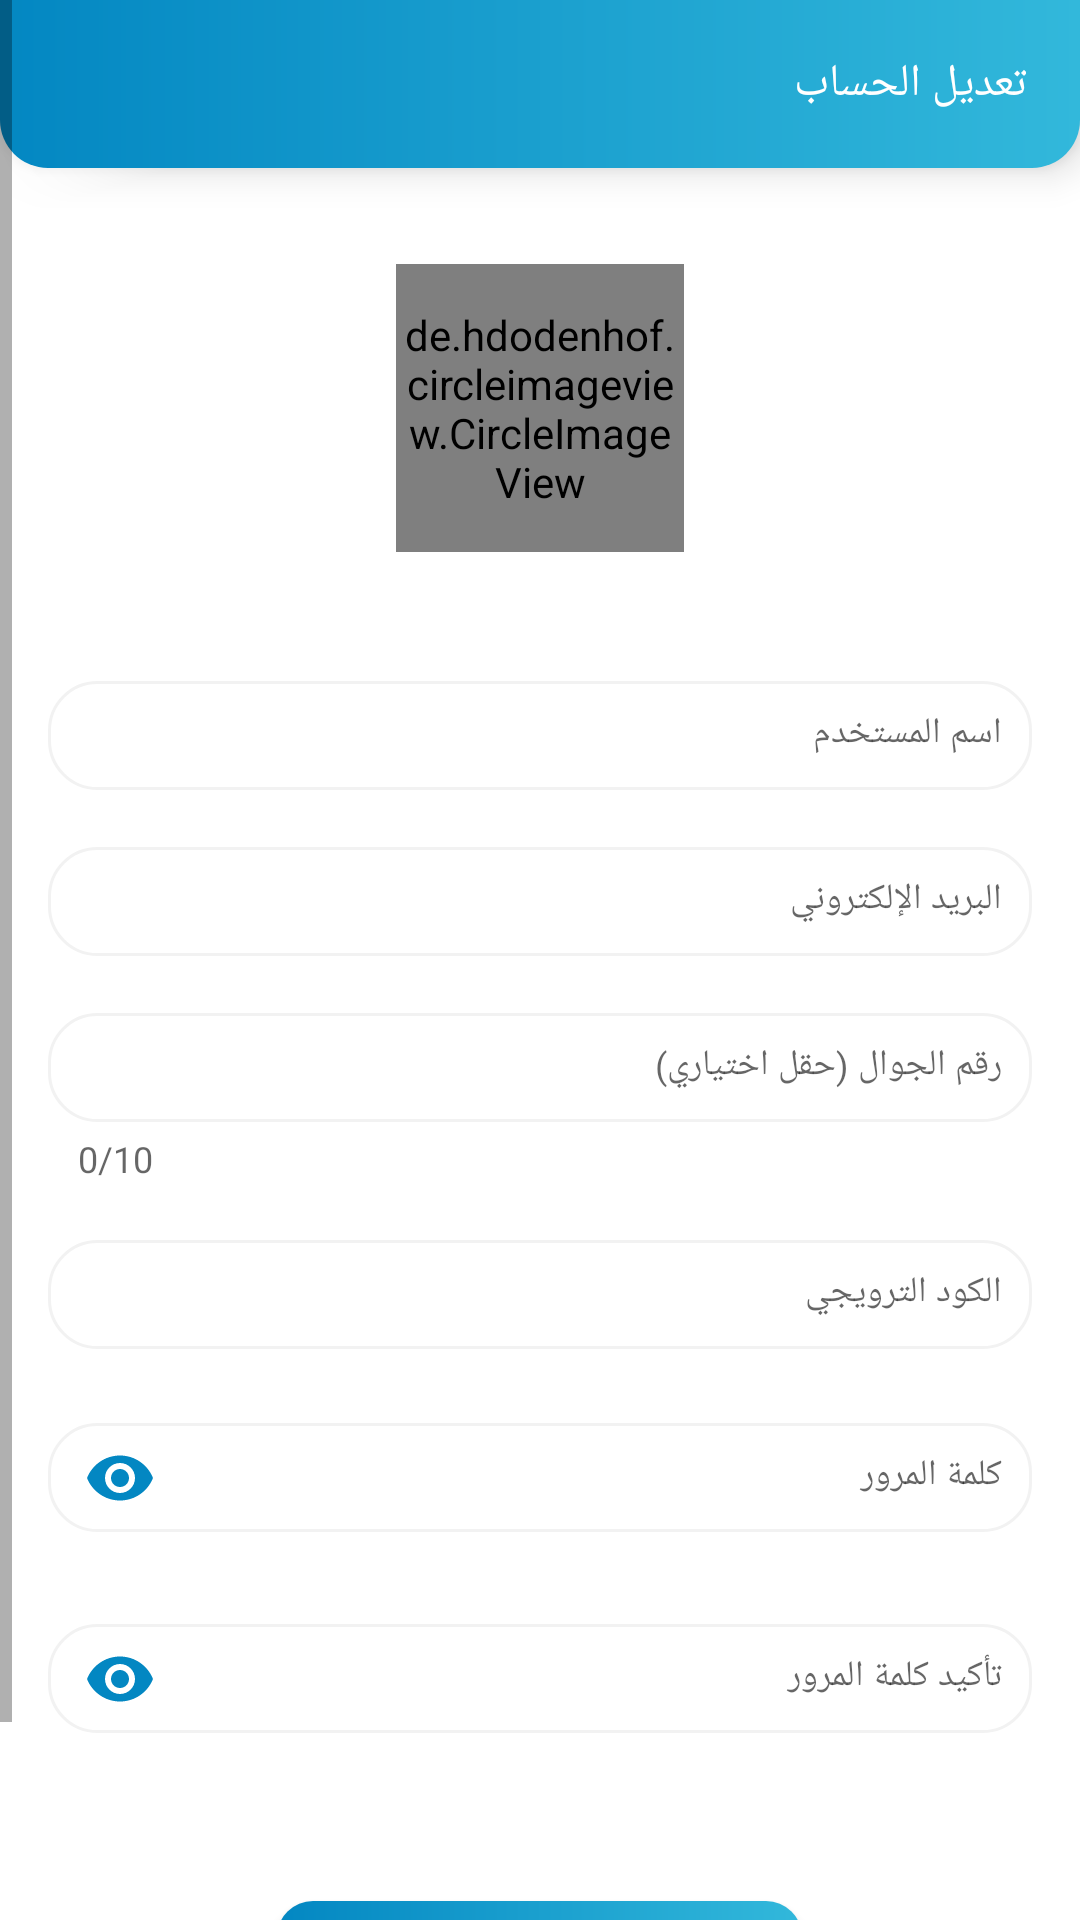

Reconstruct the res/layout file that produces this screen, plus the resources it refers to.
<!-- AndroidManifest.xml: application theme AppTheme -->
<!-- res/layout/activity_settings.xml -->
<?xml version="1.0" encoding="utf-8"?>
<ScrollView xmlns:android="http://schemas.android.com/apk/res/android"
    xmlns:app="http://schemas.android.com/apk/res-auto"
    xmlns:tools="http://schemas.android.com/tools"
    android:layout_width="match_parent"
    android:layout_height="match_parent"
    android:fillViewport="true"
    android:fitsSystemWindows="true"
    android:layoutDirection="rtl"
    android:textDirection="rtl">

    <LinearLayout
        android:layout_width="match_parent"
        android:layout_height="wrap_content"
        android:orientation="vertical">

        <RelativeLayout
            android:id="@+id/fake_toolbar"
            android:layout_width="match_parent"
            android:layout_height="?attr/actionBarSize"
            android:background="@drawable/toolbar_background"
            android:elevation="8dp"
            android:padding="8dp">

            <TextView
                style="@style/Base.TextAppearance.AppCompat.Medium"
                android:layout_width="wrap_content"
                android:layout_height="wrap_content"
                android:layout_marginRight="10dp"
                android:textSize="15sp"
                android:layout_centerVertical="true"
                android:text="تعديل الحساب"
                android:textColor="@color/white"
                tools:ignore="RtlHardcoded" />

            <ImageView
                android:id="@+id/back_btn"
                android:layout_width="wrap_content"
                android:layout_height="wrap_content"
                android:layout_alignParentEnd="true"
                android:layout_centerVertical="true"
                android:layout_marginEnd="8dp"
                android:padding="8dp"
                android:src="@drawable/ic_back" />

        </RelativeLayout>

        <de.hdodenhof.circleimageview.CircleImageView
            android:id="@+id/profile_image"
            android:layout_width="96dp"
            android:layout_height="96dp"
            android:layout_gravity="center_horizontal"
            android:layout_marginTop="32dp"
            android:src="@drawable/camera_newest" />

        <android.support.design.widget.TextInputLayout
            android:id="@+id/ed_user_name_layout"
            android:layout_width="match_parent"
            android:layout_height="wrap_content"
            android:layout_marginEnd="16dp"
            android:layout_marginStart="16dp"
            android:layout_marginTop="32dp"
            android:inputType="textAutoComplete">

            <EditText
                android:hint="@string/user_name"
                android:id="@+id/ed_user_name"
                android:textSize="12sp"
                android:inputType="textPersonName"
                android:layout_width="match_parent"
                android:layout_height="wrap_content"
                android:background="@drawable/rounded_bg_for_edit_text"
                android:padding="10dp" />
        </android.support.design.widget.TextInputLayout>

        <android.support.design.widget.TextInputLayout
            android:id="@+id/ed_email_layout"
            android:layout_width="match_parent"
            android:layout_height="wrap_content"
            android:layout_marginEnd="16dp"
            android:layout_marginStart="16dp"
            android:layout_marginTop="8dp"
            android:inputType="textAutoComplete">

            <EditText
                android:hint="@string/email"
                android:id="@+id/ed_email"
                android:inputType="textEmailAddress"
                android:layout_width="match_parent"
                android:layout_height="wrap_content"
                android:background="@drawable/rounded_bg_for_edit_text"
                android:padding="10dp"
                android:textSize="12sp"/>
        </android.support.design.widget.TextInputLayout>

        <android.support.design.widget.TextInputLayout
            android:id="@+id/ed_phone_number_layout"
            android:layout_width="match_parent"
            android:layout_height="wrap_content"
            android:layout_marginEnd="16dp"
            android:layout_marginStart="16dp"
            android:layout_marginTop="8dp"
            android:inputType="phone"
            app:counterEnabled="true"
            app:counterMaxLength="10">

            <EditText
                android:hint="رقم الجوال (حقل اختياري)"
                android:id="@+id/ed_phone_number"
                android:layout_width="match_parent"
                android:maxLength="10"
                android:importantForAutofill="noExcludeDescendants"
                android:layout_height="wrap_content"
                android:background="@drawable/rounded_bg_for_edit_text"
                android:inputType="phone"
                android:padding="10dp"
                android:textSize="12sp" />
        </android.support.design.widget.TextInputLayout>

        <android.support.design.widget.TextInputLayout
            android:id="@+id/ed_promo_code_layout"
            android:layout_width="match_parent"
            android:layout_height="wrap_content"
            android:layout_marginEnd="16dp"
            android:layout_marginStart="16dp"
            android:layout_marginTop="8dp"
            android:inputType="textAutoComplete">

            <EditText
                android:hint="الكود الترويجي"
                android:id="@+id/ed_promo_code"
                android:enabled="false"
                android:layout_width="match_parent"
                android:layout_height="wrap_content"
                android:background="@drawable/rounded_bg_for_edit_text"
                android:padding="10dp"
                android:textSize="12sp"
                android:inputType="number"/>
        </android.support.design.widget.TextInputLayout>

        <android.support.design.widget.TextInputLayout
            android:id="@+id/ed_password_layout"
            android:layout_width="match_parent"
            android:layout_height="wrap_content"
            android:layout_marginEnd="16dp"
            android:layout_marginStart="16dp"
            android:layout_marginTop="8dp"
            app:passwordToggleEnabled="true"
            app:passwordToggleTint="@color/colorPrimary">

            <EditText
                android:hint="@string/password"

                android:id="@+id/ed_password"
                android:layout_width="match_parent"
                android:layout_height="wrap_content"
                android:background="@drawable/rounded_bg_for_edit_text"
                android:inputType="textPassword"
                android:padding="10dp"
                android:textSize="12sp" />
        </android.support.design.widget.TextInputLayout>

        <android.support.design.widget.TextInputLayout
            android:id="@+id/ed_re_password_layout"
            android:layout_width="match_parent"
            android:layout_height="wrap_content"
            android:layout_marginEnd="16dp"
            android:layout_marginStart="16dp"
            android:layout_marginTop="8dp"
            app:passwordToggleEnabled="true"
            app:passwordToggleTint="@color/colorPrimary">

            <EditText
                android:hint="@string/re_enter_password"
                android:id="@+id/ed_re_password"
                android:layout_width="match_parent"
                android:layout_height="wrap_content"
                android:background="@drawable/rounded_bg_for_edit_text"
                android:inputType="textPassword"
                android:padding="10dp"
                android:textSize="12sp" />
        </android.support.design.widget.TextInputLayout>

        <Button
            android:id="@+id/btn_save"
            android:layout_width="175dp"
            android:layout_height="wrap_content"
            android:layout_gravity="center_horizontal"
            android:layout_marginBottom="32dp"
            android:layout_marginTop="50dp"
            android:textSize="12sp"
            android:background="@drawable/green_btn_bg"
            android:drawableStart="@drawable/ic_pin"
            android:text="حفظ التغيرات"
            android:textColor="@color/white" />

    </LinearLayout>
</ScrollView>
<!-- resources referenced by this layout -->
<resources>
  <color name="colorPrimary">#0387C2</color>
  <color name="white">#fff</color>
  <!-- drawable camera_newest: png bitmap (drawable-hdpi, 43970 bytes) -->
  <!-- drawable green_btn_bg (drawable) -->
  <?xml version="1.0" encoding="utf-8"?>
  <shape xmlns:android="http://schemas.android.com/apk/res/android"
      android:shape="rectangle">
      <corners android:radius="12dp" />
      <gradient
          android:endColor="#32B8DB"
          android:startColor="#0387C2" />
      <padding
          android:left="32dp"
          android:right="32dp" />
  </shape>
  <!-- drawable ic_pin (drawable) -->
  <vector xmlns:android="http://schemas.android.com/apk/res/android"
      android:width="24dp"
      android:height="24dp"
      android:autoMirrored="true"
      android:viewportHeight="24.0"
      android:viewportWidth="24.0">
      <path
          android:fillColor="#FFFFFF"
          android:pathData="M3,17.25V21h3.75L17.81,9.94l-3.75,-3.75L3,17.25zM20.71,7.04c0.39,-0.39 0.39,-1.02 0,-1.41l-2.34,-2.34c-0.39,-0.39 -1.02,-0.39 -1.41,0l-1.83,1.83 3.75,3.75 1.83,-1.83z" />
  </vector>
  <!-- drawable rounded_bg_for_edit_text (drawable) -->
  <?xml version="1.0" encoding="utf-8"?>
  <shape xmlns:android="http://schemas.android.com/apk/res/android"
      android:shape="rectangle">
      <solid android:color="@color/white" />
      <corners android:radius="16dp"/>
      <stroke android:width="1dp" android:color="@color/light_gray"/>
  </shape>
  <!-- drawable toolbar_background (drawable) -->
  <?xml version="1.0" encoding="utf-8"?>
  <shape xmlns:android="http://schemas.android.com/apk/res/android"
      android:shape="rectangle">
      <corners
          android:bottomLeftRadius="16dp"
          android:bottomRightRadius="16dp" />
  
      <gradient
          android:endColor="#32B8DB"
          android:startColor="#0387C2" />
  </shape>
  <string name="email">البريد الإلكتروني</string>
  <string name="password">كلمة المرور</string>
  <string name="re_enter_password">تأكيد كلمة المرور</string>
  <string name="user_name">اسم المستخدم</string>
  <style name="AppTheme" parent="Theme.AppCompat.Light.NoActionBar">
          
          <item name="colorPrimary">@color/colorPrimary</item>
          <item name="colorPrimaryDark">@color/colorPrimaryDark</item>
          <item name="colorAccent">@color/colorAccent</item>
          <item name="android:windowBackground">@color/white</item>
      </style>
  <color name="light_gray">#f2f2f2</color>
  <color name="colorPrimaryDark">#0387C2</color>
  <color name="colorAccent">#0387C2</color>
</resources>
